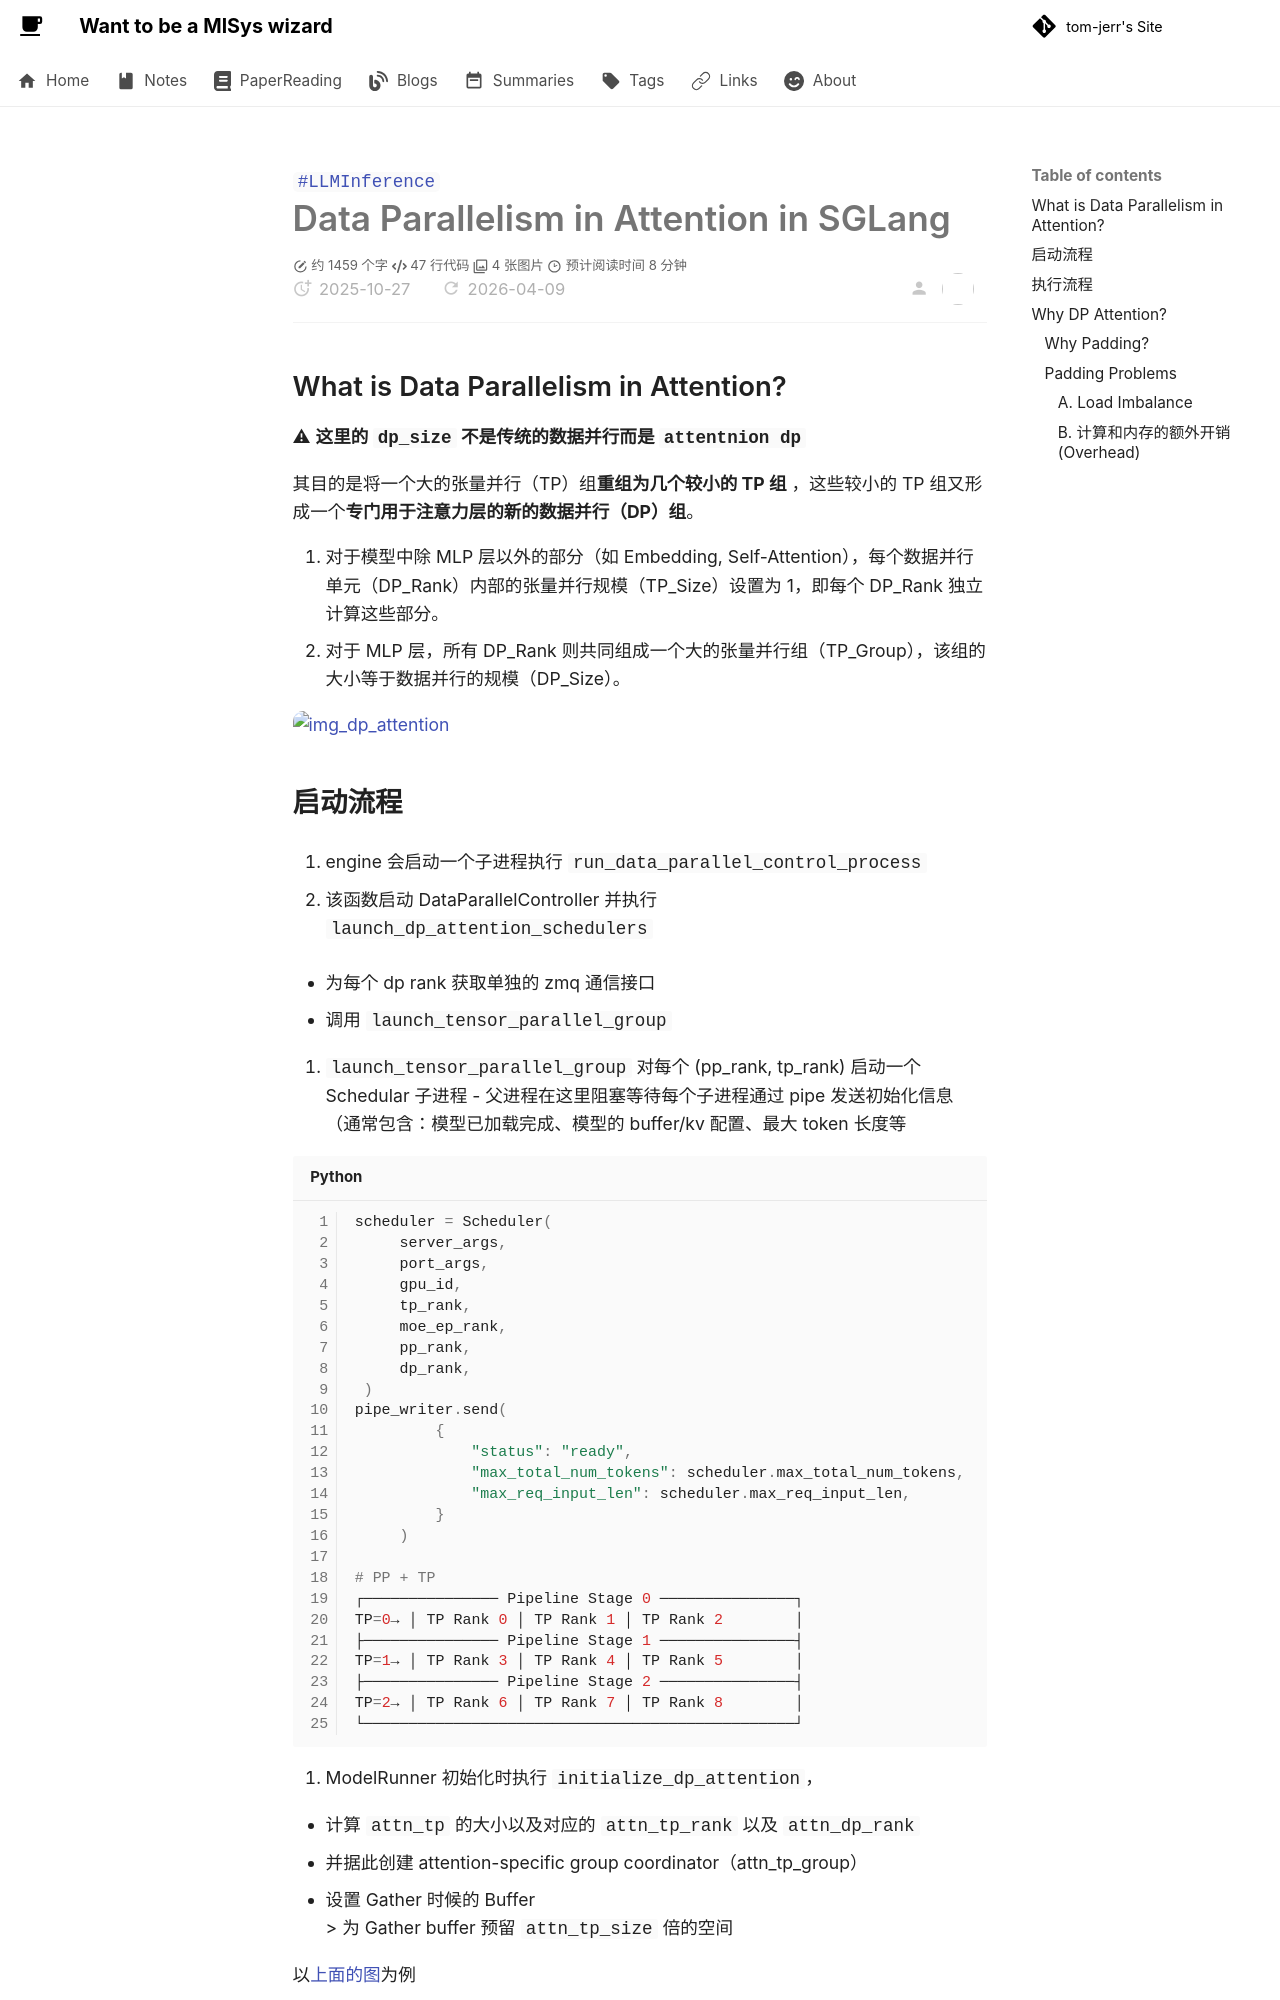

repository: tom-jerr/tom-jerr.github.io · page: sglang/DP Attention/index.html · generator: mkdocs

---
title: Data Parallelism in Attention in SGLang
created: 2025-10-27
tags:
  - LLMInference
description: 本文介绍 SGLang 中 Attention 层的数据并行（DP Attention）机制，涵盖其设计理念、实现细节及执行流程，旨在提升模型推理的效率和性能。
---

# Data Parallelism in Attention in SGLang

## What is Data Parallelism in Attention?

⚠ **这里的 `dp_size` 不是传统的数据并行而是 `attentnion dp`**

其目的是将一个大的张量并行（TP）组**重组为几个较小的 TP 组** ，这些较小的 TP 组又形成一个**专门用于注意力层的新的数据并行（DP）组**。

1. 对于模型中除 MLP 层以外的部分（如 Embedding, Self-Attention），每个数据并行单元（DP_Rank）内部的张量并行规模（TP_Size）设置为 1，即每个 DP_Rank 独立计算这些部分。
1. 对于 MLP 层，所有 DP_Rank 则共同组成一个大的张量并行组（TP_Group），该组的大小等于数据并行的规模（DP_Size）。

![img_dp_attention](img/dp_attention.png)
